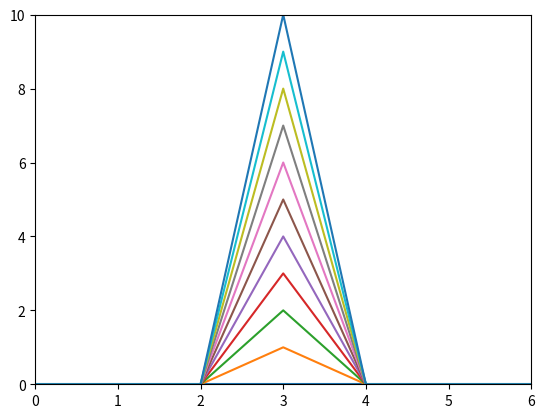

Python code for this plot: (Note: this script raises an exception after producing the figure.)
#!/usr/bin/env python
# coding: utf-8

# In[5]:


"""
たけのこ成長記録
"""
# Jupyter上でアニメーションが再生可能にするため、matplotlibのnbaggを有効
get_ipython().run_line_magic('matplotlib', 'nbagg')

import matplotlib.pyplot as plt
import matplotlib.animation as animation

fig = plt.figure() #　表作成
plt.xlim(0, 6) #　x軸の範囲
plt.ylim(0, 10) #　y軸の範囲

ims = [] # グラフ描画配列
arr = [0, 0, 0, 0, 0, 0, 0] # グラフ配列初期値

for i in range(11): # i = 0～10までループ
    arr[3] = i # 成長具合
    im = plt.plot(arr) # 成長記録のプロット取得
    ims.append(im) # グラフ描画配列に追加

# 11枚のプロット(成長記録)を 300ms ごとにアニメーション表示
ani = animation.ArtistAnimation(fig, ims, interval=300)

ani.save("img/animation_ArtistAnimation.gif", writer="imagemagick") #カレントディレクトリにGIFファイル出力
plt.show()


# In[ ]:




